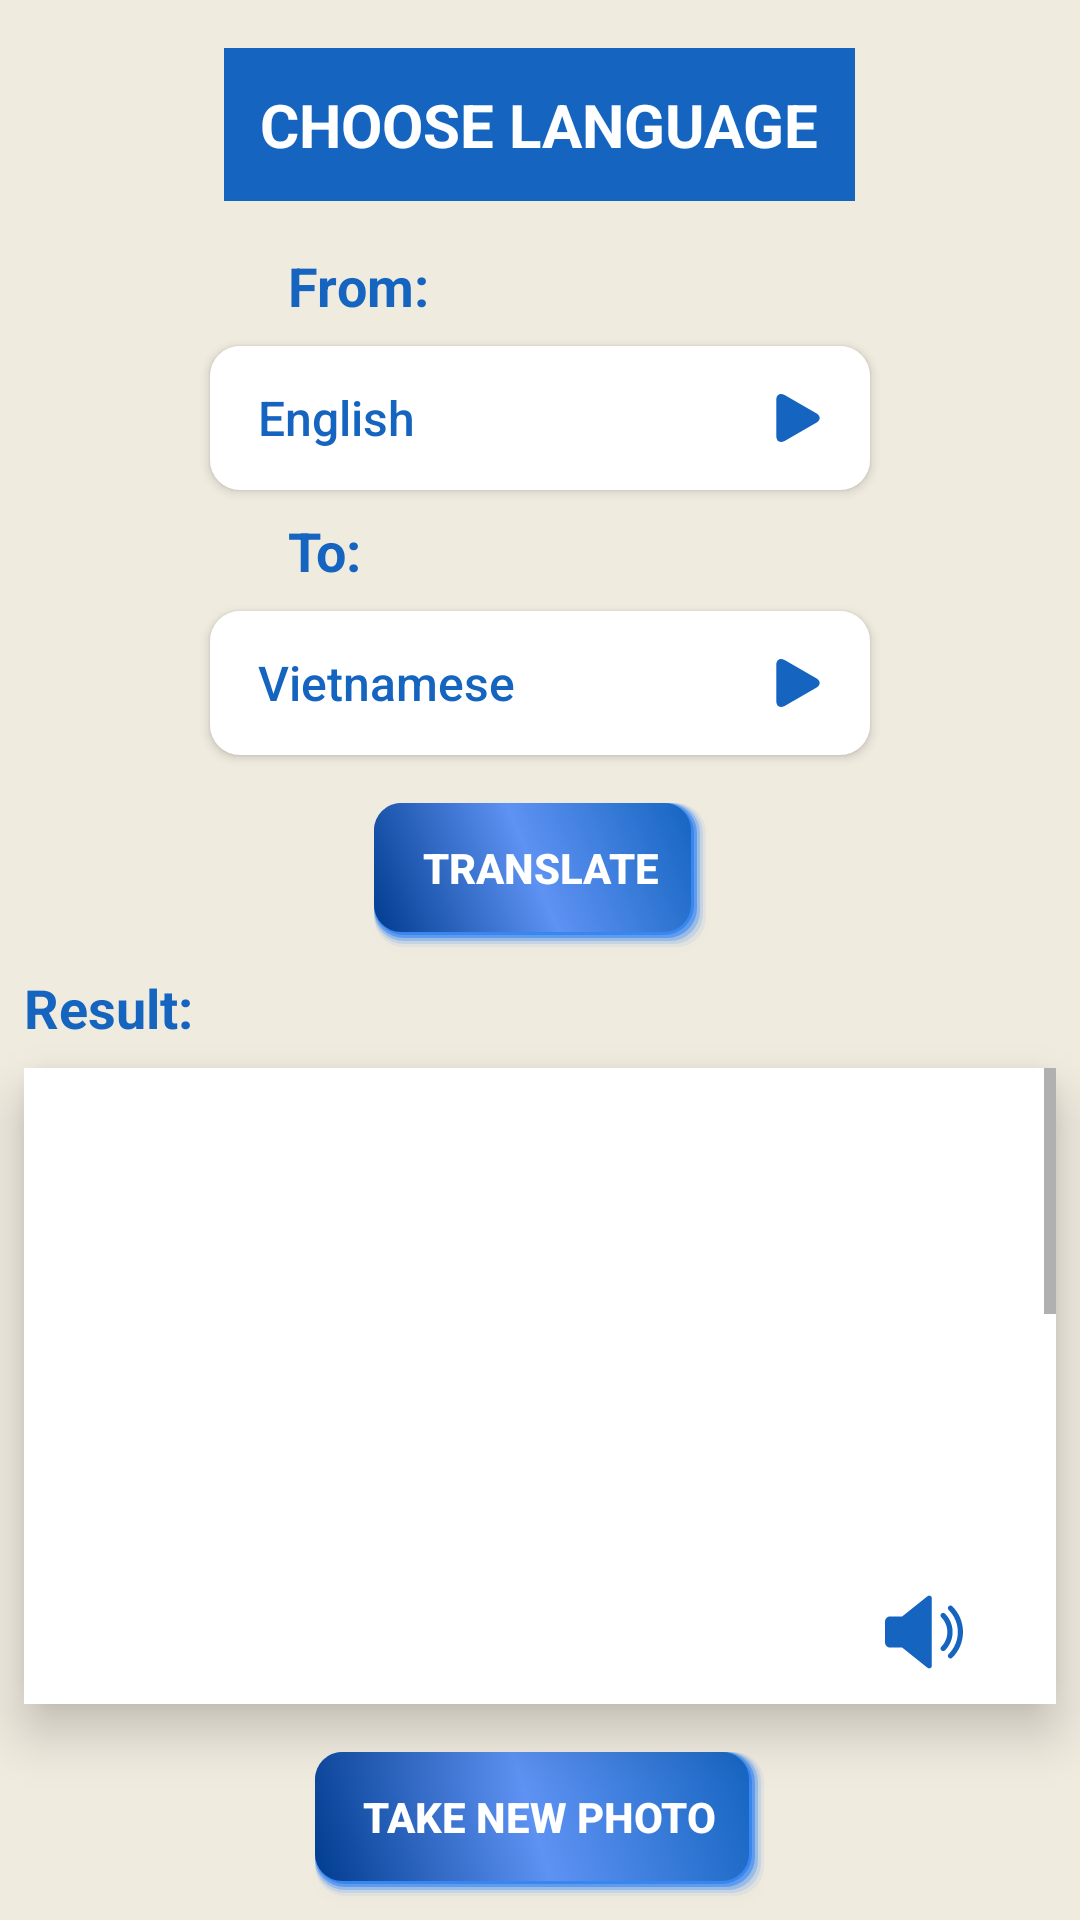

Reconstruct the res/layout file that produces this screen, plus the resources it refers to.
<!-- AndroidManifest.xml: application theme Theme.ImageeTranslation -->
<!-- res/layout/activity_translation.xml -->
<?xml version="1.0" encoding="utf-8"?>
<androidx.constraintlayout.widget.ConstraintLayout xmlns:android="http://schemas.android.com/apk/res/android"
    xmlns:tools="http://schemas.android.com/tools"
    android:layout_width="match_parent"
    android:layout_height="match_parent"
    android:background="#f0ebdf">

    <LinearLayout
        android:layout_width="match_parent"
        android:layout_height="match_parent"
        android:orientation="vertical"
        tools:layout_editor_absoluteX="0dp"
        tools:layout_editor_absoluteY="0dp">

        <TextView
            android:layout_width="wrap_content"
            android:layout_height="wrap_content"
            android:layout_gravity="center"
            android:layout_margin="16dp"
            android:background="@color/primary"
            android:padding="12dp"
            android:text="CHOOSE LANGUAGE"
            android:textColor="@color/white"
            android:textSize="20sp"
            android:textStyle="bold" />


        <TextView
            android:layout_width="wrap_content"
            android:layout_height="wrap_content"
            android:layout_marginLeft="96dp"
            android:text="From:"
            android:textColor="@color/primary"
            android:textSize="18sp"
            android:textStyle="bold" />

        <Button
            android:layout_width="220dp"
            android:layout_height="wrap_content"
            android:layout_gravity="center_horizontal"
            android:layout_margin="8dp"
            android:background="@drawable/border_shadow"
            android:drawableEnd="@drawable/ic_right_arrow_black_triangle"
            android:drawablePadding="20dp"
            android:paddingHorizontal="16dp"
            android:paddingVertical="8dp"
            android:text="English"
            android:textColor="@color/primary"
            android:textSize="16sp"
            android:textAlignment="viewStart"
            android:textAllCaps="false"
            tools:ignore="RtlCompat" />

        <TextView
            android:layout_width="wrap_content"
            android:layout_height="wrap_content"
            android:layout_marginLeft="96dp"
            android:text="To:"
            android:textColor="@color/primary"
            android:textSize="18sp"
            android:textStyle="bold" />

        <Button
            android:layout_width="220dp"
            android:layout_height="wrap_content"
            android:layout_gravity="center_horizontal"
            android:layout_margin="8dp"
            android:background="@drawable/border_shadow"
            android:drawableEnd="@drawable/ic_right_arrow_black_triangle"
            android:drawablePadding="20dp"
            android:paddingHorizontal="16dp"
            android:paddingVertical="8dp"
            android:text="Vietnamese"
            android:textColor="@color/primary"
            android:textSize="16sp"
            android:textAlignment="viewStart"
            android:textAllCaps="false"
            tools:ignore="RtlCompat" />

        <Button
            android:id="@+id/btnTranslate"
            android:layout_width="wrap_content"
            android:layout_height="wrap_content"
            android:text="Translate"
            android:background="@drawable/button_color"
            android:layout_margin="8dp"
            android:textColor="@color/white"
            android:textStyle="bold"
            android:layout_gravity="center"
            android:paddingHorizontal="16dp"/>
        <TextView
            android:layout_width="wrap_content"
            android:layout_height="wrap_content"
            android:layout_marginLeft="8dp"
            android:text="Result:"
            android:textColor="@color/primary"
            android:textSize="18sp"
            android:textStyle="bold" />

        <LinearLayout
            android:layout_width="match_parent"
            android:layout_height="wrap_content"
            android:orientation="vertical"
            android:layout_weight="4"
            android:layout_margin="8dp"
            android:background="@drawable/border_shadow"
            android:elevation="10dp">
        <ScrollView
            android:layout_width="match_parent"
            android:layout_height="wrap_content"
            android:layout_weight="4"
            android:background="@color/white"
            android:scrollbars="vertical">
            <LinearLayout
                android:layout_width="match_parent"
                android:layout_height="wrap_content"
                android:orientation="vertical"
                >
            <ProgressBar
                android:id="@+id/progressbar"
                android:layout_width="wrap_content"
                android:layout_height="wrap_content"
                android:visibility="invisible"
                >
            </ProgressBar>
                <TextView
                    android:id="@+id/textTranslated"
                    android:layout_width="match_parent"
                    android:layout_height="280dp"
                    android:text=""
                    android:textSize="20sp"
                    android:padding="8dp"
                    android:textColor="@color/black"
                    />
            </LinearLayout>
        </ScrollView>
        <LinearLayout
            android:layout_width="match_parent"
            android:layout_height="wrap_content"
            android:background="@color/white"
            android:gravity="right">

            <ImageButton
                android:layout_width="wrap_content"
                android:layout_height="wrap_content"
                android:layout_alignParentRight="true"
                android:background="@color/white"
                android:src="@drawable/ic_volume"
                style="?android:attr/borderlessButtonStyle"
            />
        </LinearLayout>
        </LinearLayout>

        <Button
            android:id="@+id/btnTakeNewPhoto"
            android:layout_width="wrap_content"
            android:layout_height="wrap_content"
            android:text="Take new photo"
            android:background="@drawable/button_color"
            android:layout_margin="8dp"
            android:textColor="@color/white"
            android:textStyle="bold"
            android:layout_gravity="center"
            android:paddingHorizontal="16dp"
            />
    </LinearLayout>

</androidx.constraintlayout.widget.ConstraintLayout>
<!-- resources referenced by this layout -->
<resources>
  <color name="black">#FF000000</color>
  <color name="primary">#1565c0</color>
  <color name="white">#FFFFFFFF</color>
  <!-- drawable border_shadow (drawable) -->
  <?xml version="1.0" encoding="utf-8"?>
  <selector xmlns:android="http://schemas.android.com/apk/res/android">
      <item>
          <shape xmlns:android="http://schemas.android.com/apk/res/android"
              android:shape="rectangle">
              <solid android:color="@color/white" />
              <corners android:radius="10dp" />
          </shape>
      </item>
  </selector>
  <!-- drawable button_color: vector/xml drawable (drawable, 2048 chars, omitted) -->
  <!-- drawable ic_right_arrow_black_triangle (drawable) -->
  <vector xmlns:android="http://schemas.android.com/apk/res/android"
      android:width="16dp"
      android:height="16dp"
      android:viewportWidth="552.611"
      android:viewportHeight="552.611">
    <path
        android:fillColor="@color/primary"
        android:pathData="M486.413,221.412L122.347,12.916c-52.938,-30.318 -95.852,-5.44 -95.852,55.563v415.652c0,61.004 42.914,85.882 95.852,55.563l364.066,-208.49C539.351,300.887 539.351,251.731 486.413,221.412z"/>
  </vector>
  <!-- drawable ic_volume (drawable) -->
  <vector android:height="26dp" android:viewportHeight="480"
      android:viewportWidth="480" android:width="26dp" xmlns:android="http://schemas.android.com/apk/res/android">
      <path android:fillColor="@color/primary" android:pathData="M278.944,17.577c-5.568,-2.656 -12.128,-1.952 -16.928,1.92L106.368,144.009H32c-17.632,0 -32,14.368 -32,32v128c0,17.664 14.368,32 32,32h74.368l155.616,124.512c2.912,2.304 6.464,3.488 10.016,3.488c2.368,0 4.736,-0.544 6.944,-1.6c5.536,-2.656 9.056,-8.256 9.056,-14.4v-416C288,25.865 284.48,20.265 278.944,17.577z"/>
      <path android:fillColor="@color/primary" android:pathData="M368.992,126.857c-6.304,-6.208 -16.416,-6.112 -22.624,0.128c-6.208,6.304 -6.144,16.416 0.128,22.656C370.688,173.513 384,205.609 384,240.009s-13.312,66.496 -37.504,90.368c-6.272,6.176 -6.336,16.32 -0.128,22.624c3.136,3.168 7.264,4.736 11.36,4.736c4.064,0 8.128,-1.536 11.264,-4.64C399.328,323.241 416,283.049 416,240.009S399.328,156.777 368.992,126.857z"/>
      <path android:fillColor="@color/primary" android:pathData="M414.144,81.769c-6.304,-6.24 -16.416,-6.176 -22.656,0.096c-6.208,6.272 -6.144,16.416 0.096,22.624C427.968,140.553 448,188.681 448,240.009s-20.032,99.424 -56.416,135.488c-6.24,6.24 -6.304,16.384 -0.096,22.656c3.168,3.136 7.264,4.704 11.36,4.704c4.064,0 8.16,-1.536 11.296,-4.64C456.64,356.137 480,299.945 480,240.009S456.64,123.881 414.144,81.769z"/>
  </vector>
  <style name="Theme.ImageeTranslation" parent="Theme.AppCompat.DayNight.NoActionBar">
          
          <item name="colorPrimary">@color/primary</item>
          <item name="colorPrimaryVariant">@color/secondary_2</item>
          <item name="colorOnPrimary">@color/white</item>
          
          <item name="colorSecondary">@color/teal_200</item>
          <item name="colorSecondaryVariant">@color/teal_700</item>
          <item name="colorOnSecondary">@color/black</item>
          
          <item name="android:statusBarColor" tools:targetApi="l">?attr/colorPrimaryVariant</item>
          
      </style>
  <color name="secondary_2">#003c8f</color>
  <color name="teal_200">#FF03DAC5</color>
  <color name="teal_700">#FF018786</color>
</resources>
